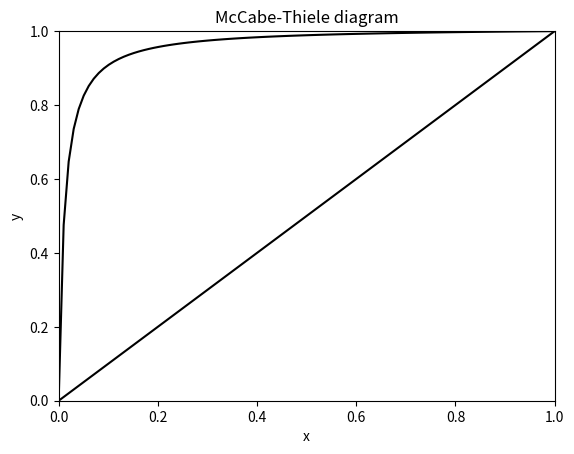

The script that saved this image:
import numpy as np
import matplotlib.pyplot as plt
import scipy.optimize as sp

class Ideal_Distillation:


    """
    The Ideal_Distillation class is used to plot the McCabe-Thiele method 
    for the design of a distillation column containing an ideal binary mixture.
    
    Parameters:
    
    T: float : Temperature at which the distillation is done in Kelvin
    xd: float : Distillate molar fraction of the most volatile component
    xb: float : Bottom molar fraction of the most volatile component
    xf: float : Feed composition of the most volatile component
    antoine: [[a, b, c], [a, b, c]] : Antoine coefficients of the binary mixture 
    q: float : Quality of the feed
    R: float : Reflux factor with which the minimum reflux ratio is multiplied (Conventionally R_fac = 1.2-1.5)

    """


    def __init__(self, T: float, xd: float, xb:float, xf:float, antoine:list, q:float, R_fac:float):
        self.T = T
        self.xd = xd
        self.xb = xb
        self.xf = xf
        self.antoine = antoine
        self.q = q
        self.R_fac = R_fac

    def calculate_relative_volatility(antoine, T):
        """Calculates the relative volatility of the binary mixture
        
        Keyword arguments:
            antoine: list containing two lists : containing two sets of the antoine coefficients of the binary mixture
            T: float : Temperature in Kelvin
        
        Returns:
            alpha: float : Relative volatility of the binary mixture"""
        
        # Create empty list for vapor pressures
        P_vap = [10 **(i[0] - i[1] / (T + i[2])) for i in antoine]
    
        # Calculate the relative volatility
        alpha = max(P_vap)/min(P_vap)
        return alpha

    def calculate_minimum_reflux_ratio(xd, xf, alpha):
        """Calculates the minimum reflux ratio
        
        Keyword arguments:
            xd: float : Distillate molar fraction of the most volatile component
            xf: float : Feed composition of the most volatile component
            alpha: float : Relative volatility of the binary mixture
            
        Returns:
            R_min: float : Minimum reflux ratio"""
        
        # Calculate the minimum reflux ratio
        R_min = (xd/xf-alpha*((1-xd)/(1-xf)))/(alpha-1)
        return R_min

    def plot_mccabe_thiele(T, xd, xb, xf, alpha, q, reflux_ratio):
        """Plots the McCabe-Thiele diagram
        
        Keyword arguments:
            T: float : Temperature at which the distillation is done in Kelvin
            xd: float : Distillate molar fraction of the most volatile component
            xb: float : Bottom molar fraction of the most volatile component
            xf: float : Feed composition of the most volatile component
            alpha: float : Relative volatility of the binary mixture
            q: float : Quality of the feed
            reflux_ratio: float : Reflux ratio

        Returns:
            Plot of the McCabe-Thiele diagram for the given binary mixture with given input parameters

        """

        # Create xy line and equilibrium line
        x = np.linspace(0,1,100)
        equilibrium_line = alpha*x/(1+(alpha-1)*x)
        
        # Plotting the xy line and the equilibrium line
        plt.plot(x, x, color='black')
        plt.plot(x, equilibrium_line, color='black')
        plt.xlabel('x')
        plt.ylabel('y')
        plt.title('McCabe-Thiele diagram')
        plt.axis([0, 1, 0, 1])
        plt.show()

        # Plot the q line
        
        # Find the intersection between the q line and the rectifying line
        
        
        # Plot the rectifying line
        
        # Plot the stripping line
        
        # Draw the stages

    def show_design_summary():
        pass
         


# Plot the McCabe-Thiele diagram
def plot_mccabe_thiele(T, xb, xf, xd, antoine, q, reflux_factor):
    
    """
    Plots the McCabe-Thiele diagram using the user input parameters

    Keyword arguments:
            T: float : Temperature at which the distillation is done in Kelvin
            xd: float : Distillate molar fraction of the most volatile component
            xb: float : Bottom molar fraction of the most volatile component
            xf: float : Feed composition of the most volatile component
            alpha: float : Relative volatility of the binary mixture
            q: float : Quality of the feed
            reflux_ratio: float : Reflux ratio

    Returns:
            Plot of the McCabe-Thiele diagram for the given binary mixture with given input parameters
    """

    alpha = Ideal_Distillation.calculate_relative_volatility(antoine, T)
    reflux_ratio = reflux_factor*Ideal_Distillation.calculate_minimum_reflux_ratio(xd, xf, alpha)
    Ideal_Distillation.plot_mccabe_thiele(T, xd, xb, xf, alpha, q, reflux_ratio)


"""INPUT PARAMETERS FROM USER"""
# Input parameters
T = 300
xb = 0.1
xf = 0.5
xd = 0.90
antoine = [[4.16272, 1371.583, -58.496],[6.07936, 2692.187, -17.94]]
q = 1
reflux_factor = 1.5 

# Run the script
plot_mccabe_thiele(T, xb, xf, xd, antoine, q, reflux_factor)
